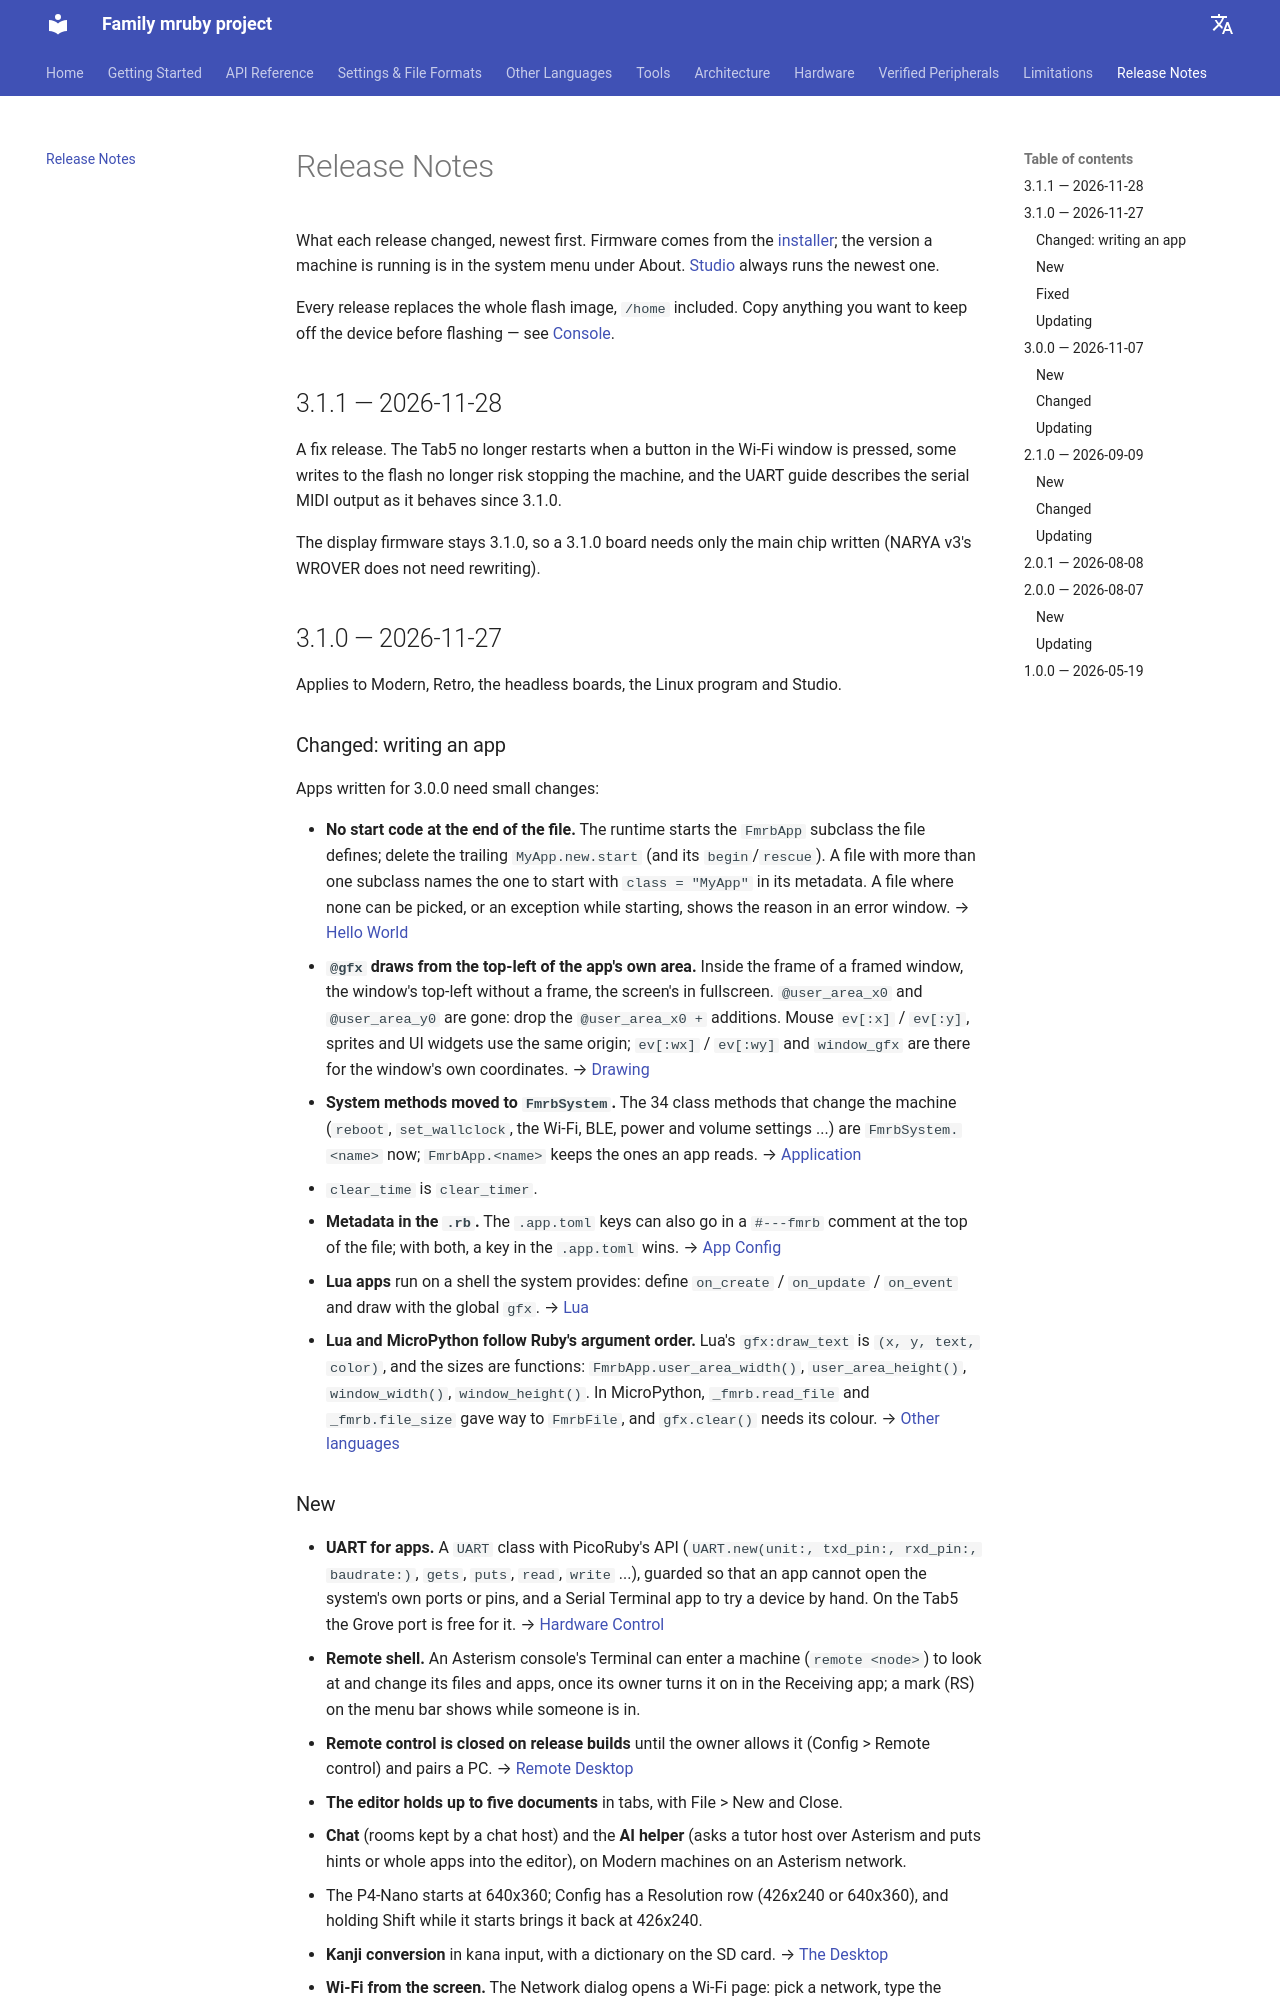

repository: family-mruby/family-mruby.github.io · page: releases/index.html · generator: mkdocs

# Release Notes

What each release changed, newest first. Firmware comes from the
[installer](https://family-mruby.github.io/family-mruby-installer/); the version a machine
is running is in the system menu under About. [Studio](getting_started/studio.md) always
runs the newest one.

Every release replaces the whole flash image, `/home` included. Copy anything you want to
keep off the device before flashing — see [Console](tools/console.md).

## 3.1.1 — 2026-11-28

A fix release. The Tab5 no longer restarts when a button in the Wi-Fi window is pressed, some
writes to the flash no longer risk stopping the machine, and the UART guide describes the
serial MIDI output as it behaves since 3.1.0.

The display firmware stays 3.1.0, so a 3.1.0 board needs only the main chip written (NARYA v3's
WROVER does not need rewriting).

## 3.1.0 — 2026-11-27

Applies to Modern, Retro, the headless boards, the Linux program and Studio.

### Changed: writing an app

Apps written for 3.0.0 need small changes:

- **No start code at the end of the file.** The runtime starts the `FmrbApp` subclass the
  file defines; delete the trailing `MyApp.new.start` (and its `begin`/`rescue`). A file with
  more than one subclass names the one to start with `class = "MyApp"` in its metadata. A file
  where none can be picked, or an exception while starting, shows the reason in an error
  window. → [Hello World](getting_started/hello_world.md)
- **`@gfx` draws from the top-left of the app's own area.** Inside the frame of a framed
  window, the window's top-left without a frame, the screen's in fullscreen. `@user_area_x0`
  and `@user_area_y0` are gone: drop the `@user_area_x0 +` additions. Mouse `ev[:x]` /
  `ev[:y]`, sprites and UI widgets use the same origin; `ev[:wx]` / `ev[:wy]` and `window_gfx`
  are there for the window's own coordinates. → [Drawing](api/fmrb_gfx.md#coordinate-system)
- **System methods moved to `FmrbSystem`.** The 34 class methods that change the machine
  (`reboot`, `set_wallclock`, the Wi-Fi, BLE, power and volume settings ...) are
  `FmrbSystem.<name>` now; `FmrbApp.<name>` keeps the ones an app reads.
  → [Application](api/fmrb_app.md#system-settings-fmrbsystem)
- `clear_time` is `clear_timer`.
- **Metadata in the `.rb`.** The `.app.toml` keys can also go in a `#---fmrb` comment at the
  top of the file; with both, a key in the `.app.toml` wins.
  → [App Config](file_formats/app_toml.md#metadata-in-the-rb-file)
- **Lua apps** run on a shell the system provides: define `on_create` / `on_update` /
  `on_event` and draw with the global `gfx`. → [Lua](languages/lua.md)
- **Lua and MicroPython follow Ruby's argument order.** Lua's `gfx:draw_text` is
  `(x, y, text, color)`, and the sizes are functions: `FmrbApp.user_area_width()`,
  `user_area_height()`, `window_width()`, `window_height()`. In MicroPython,
  `_fmrb.read_file` and `_fmrb.file_size` gave way to `FmrbFile`, and `gfx.clear()` needs its
  colour. → [Other languages](languages/index.md)
